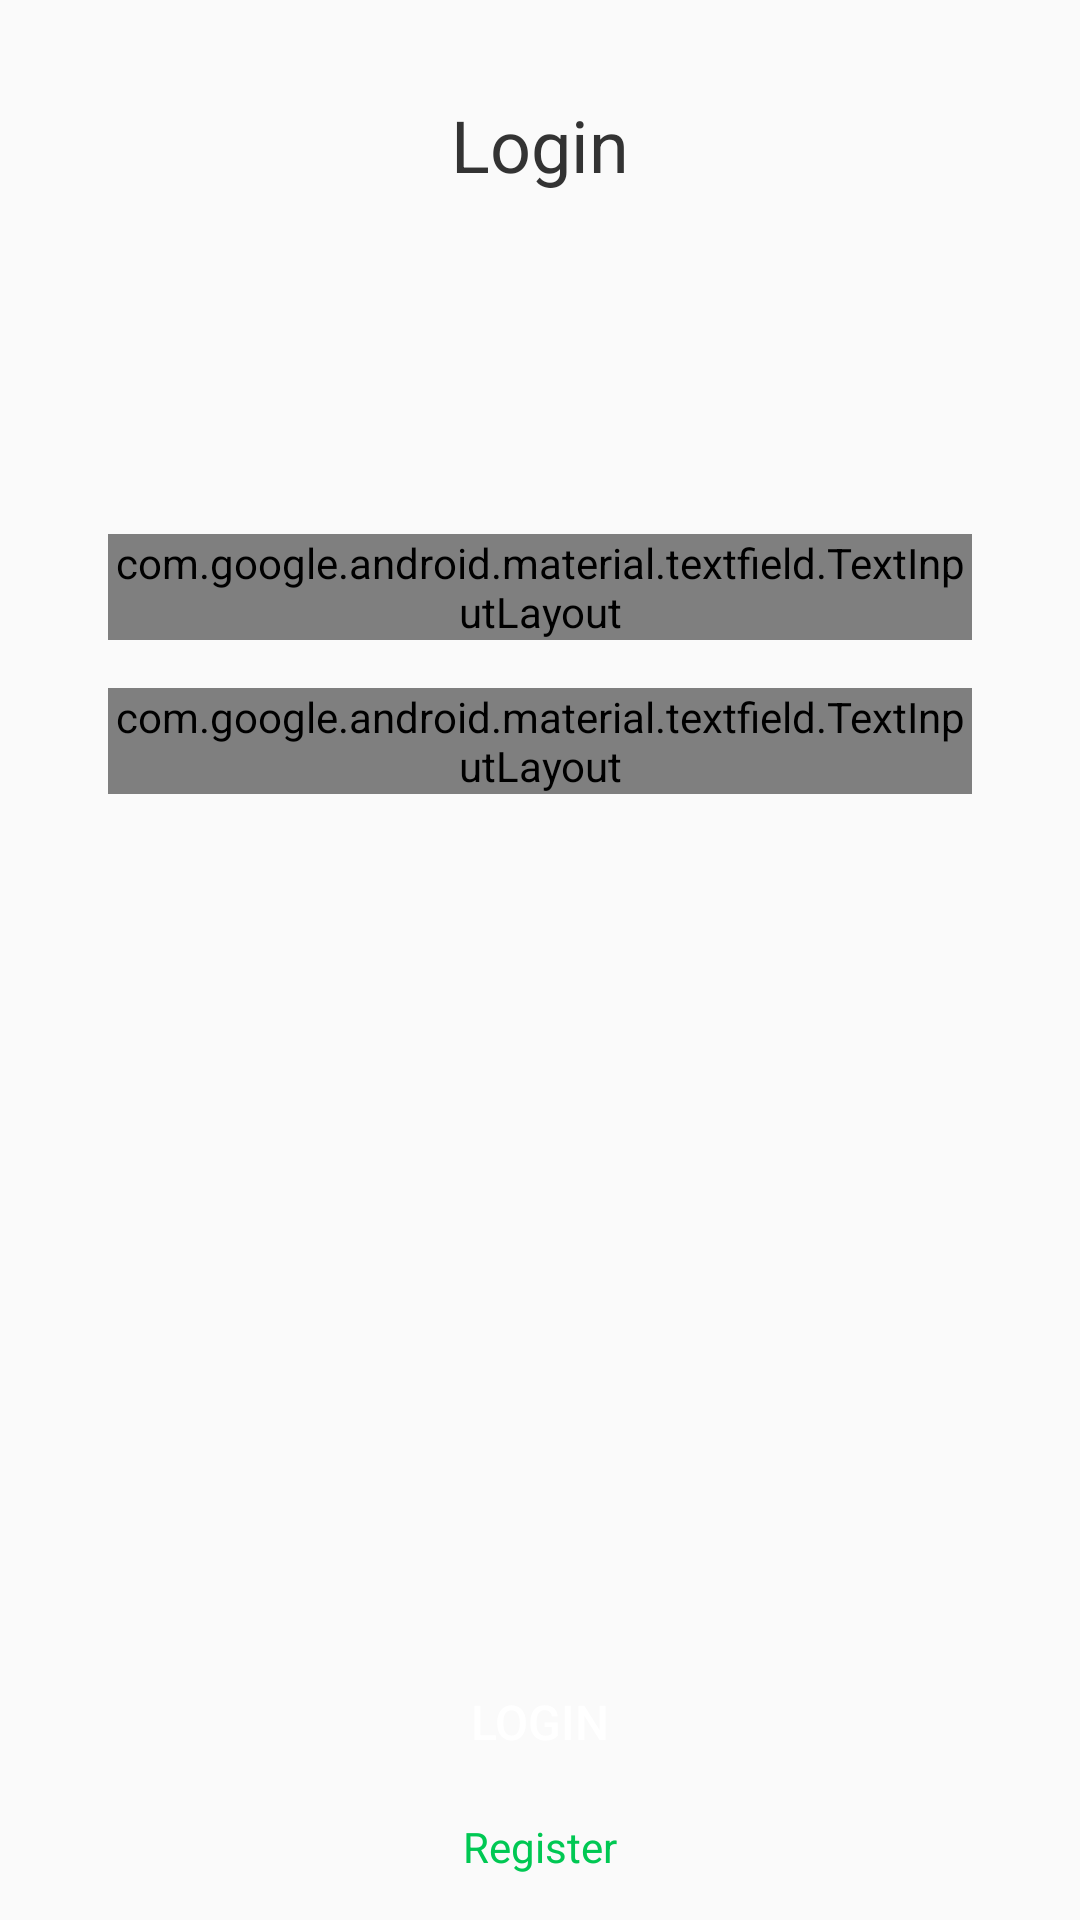

Android layout source for this screen:
<!-- AndroidManifest.xml: application theme Theme.MySocialnet -->
<!-- res/layout/fragment_login.xml -->
<?xml version="1.0" encoding="utf-8"?>
<layout xmlns:android="http://schemas.android.com/apk/res/android"
    xmlns:app="http://schemas.android.com/apk/res-auto">

    <data>

    </data>

    <androidx.constraintlayout.widget.ConstraintLayout
        style="@style/ScreenBackground"
        android:layout_width="match_parent"
        android:layout_height="match_parent">

        <TextView
            android:id="@+id/headerText"
            android:layout_width="wrap_content"
            android:layout_height="wrap_content"
            android:layout_marginTop="@dimen/margin_xxlarge"
            android:layout_marginBottom="@dimen/margin_xlarge"
            android:text="@string/login_uppercase"
            android:textColor="@color/headerColor"
            android:textSize="@dimen/text_size_xxlarge"
            app:layout_constraintEnd_toEndOf="parent"
            app:layout_constraintStart_toStartOf="parent"
            app:layout_constraintTop_toTopOf="parent" />

        <com.google.android.material.textfield.TextInputLayout
            android:id="@+id/emailInputLayout"
            android:layout_width="@dimen/margin_zero"
            android:layout_height="wrap_content"
            android:hint="@string/email"
            app:layout_constraintEnd_toEndOf="parent"
            app:layout_constraintStart_toStartOf="parent"
            app:layout_constraintTop_toTopOf="@+id/guideline"
            app:layout_constraintWidth_percent="0.8">

            <com.google.android.material.textfield.TextInputEditText
                android:id="@+id/emailInput"
                android:layout_width="match_parent"
                android:layout_height="wrap_content"
                android:inputType="textEmailAddress" />
        </com.google.android.material.textfield.TextInputLayout>

        <com.google.android.material.textfield.TextInputLayout
            android:id="@+id/passwordInputLayout"
            android:layout_width="@dimen/margin_zero"
            android:layout_height="wrap_content"
            android:layout_marginTop="@dimen/margin_large"
            android:hint="@string/password"
            app:layout_constraintEnd_toEndOf="parent"
            app:layout_constraintStart_toStartOf="parent"
            app:layout_constraintTop_toBottomOf="@id/emailInputLayout"
            app:layout_constraintWidth_percent="0.8">

            <com.google.android.material.textfield.TextInputEditText
                android:id="@+id/passwordInput"
                android:layout_width="match_parent"
                android:layout_height="wrap_content"
                android:inputType="textPassword" />
        </com.google.android.material.textfield.TextInputLayout>

        <Button
            android:id="@+id/loginButton"
            style="@style/ButtonStyle"
            android:layout_height="wrap_content"
            android:layout_marginBottom="@dimen/margin_xxxlarge"
            android:text="@string/login"
            app:layout_constraintBottom_toBottomOf="parent"
            app:layout_constraintEnd_toEndOf="parent"
            app:layout_constraintStart_toStartOf="parent" />

        <TextView
            android:id="@+id/registerTextView"
            android:layout_width="wrap_content"
            android:layout_height="wrap_content"
            android:layout_marginTop="@dimen/margin_normal"
            android:text="@string/register"
            android:textColor="@color/colorAccent"
            app:layout_constraintEnd_toEndOf="parent"
            app:layout_constraintStart_toStartOf="parent"
            app:layout_constraintTop_toBottomOf="@id/loginButton" />

        <androidx.constraintlayout.widget.Guideline
            android:id="@+id/guideline"
            android:layout_width="wrap_content"
            android:layout_height="wrap_content"
            android:orientation="horizontal"
            app:layout_constraintGuide_begin="178dp" />

    </androidx.constraintlayout.widget.ConstraintLayout>
</layout>
<!-- resources referenced by this layout -->
<resources>
  <color name="colorAccent">#00C853</color>
  <color name="headerColor">#333333</color>
  <dimen name="margin_large">16dp</dimen>
  <dimen name="margin_normal">8dp</dimen>
  <dimen name="margin_xlarge">24dp</dimen>
  <dimen name="margin_xxlarge">32dp</dimen>
  <dimen name="margin_xxxlarge">42dp</dimen>
  <dimen name="margin_zero">0dp</dimen>
  <dimen name="text_size_xxlarge">24sp</dimen>
  <string name="email">Email</string>
  <string name="login">login</string>
  <string name="login_uppercase">Login</string>
  <string name="password">Password</string>
  <string name="register">Register</string>
  <style name="ButtonStyle">
          <item name="android:background">@drawable/button_background</item>
          <item name="android:textColor">@android:color/white</item>
          <item name="android:textSize">16sp</item>
          <item name="android:paddingLeft">24dp</item>
          <item name="android:paddingRight">24dp</item>
          <item name="android:paddingTop">12dp</item>
          <item name="android:paddingBottom">12dp</item>
          <item name="android:layout_marginLeft">20dp</item>
          <item name="android:layout_marginRight">20dp</item>
          <item name="android:layout_width">match_parent</item>
      </style>
  <style name="ScreenBackground">
          <item name="android:windowBackground">@color/background</item>
      </style>
  <style name="Theme.MySocialnet" parent="android:Theme.Material.Light.NoActionBar" />
  <color name="background">#FFFFFF</color>
</resources>
